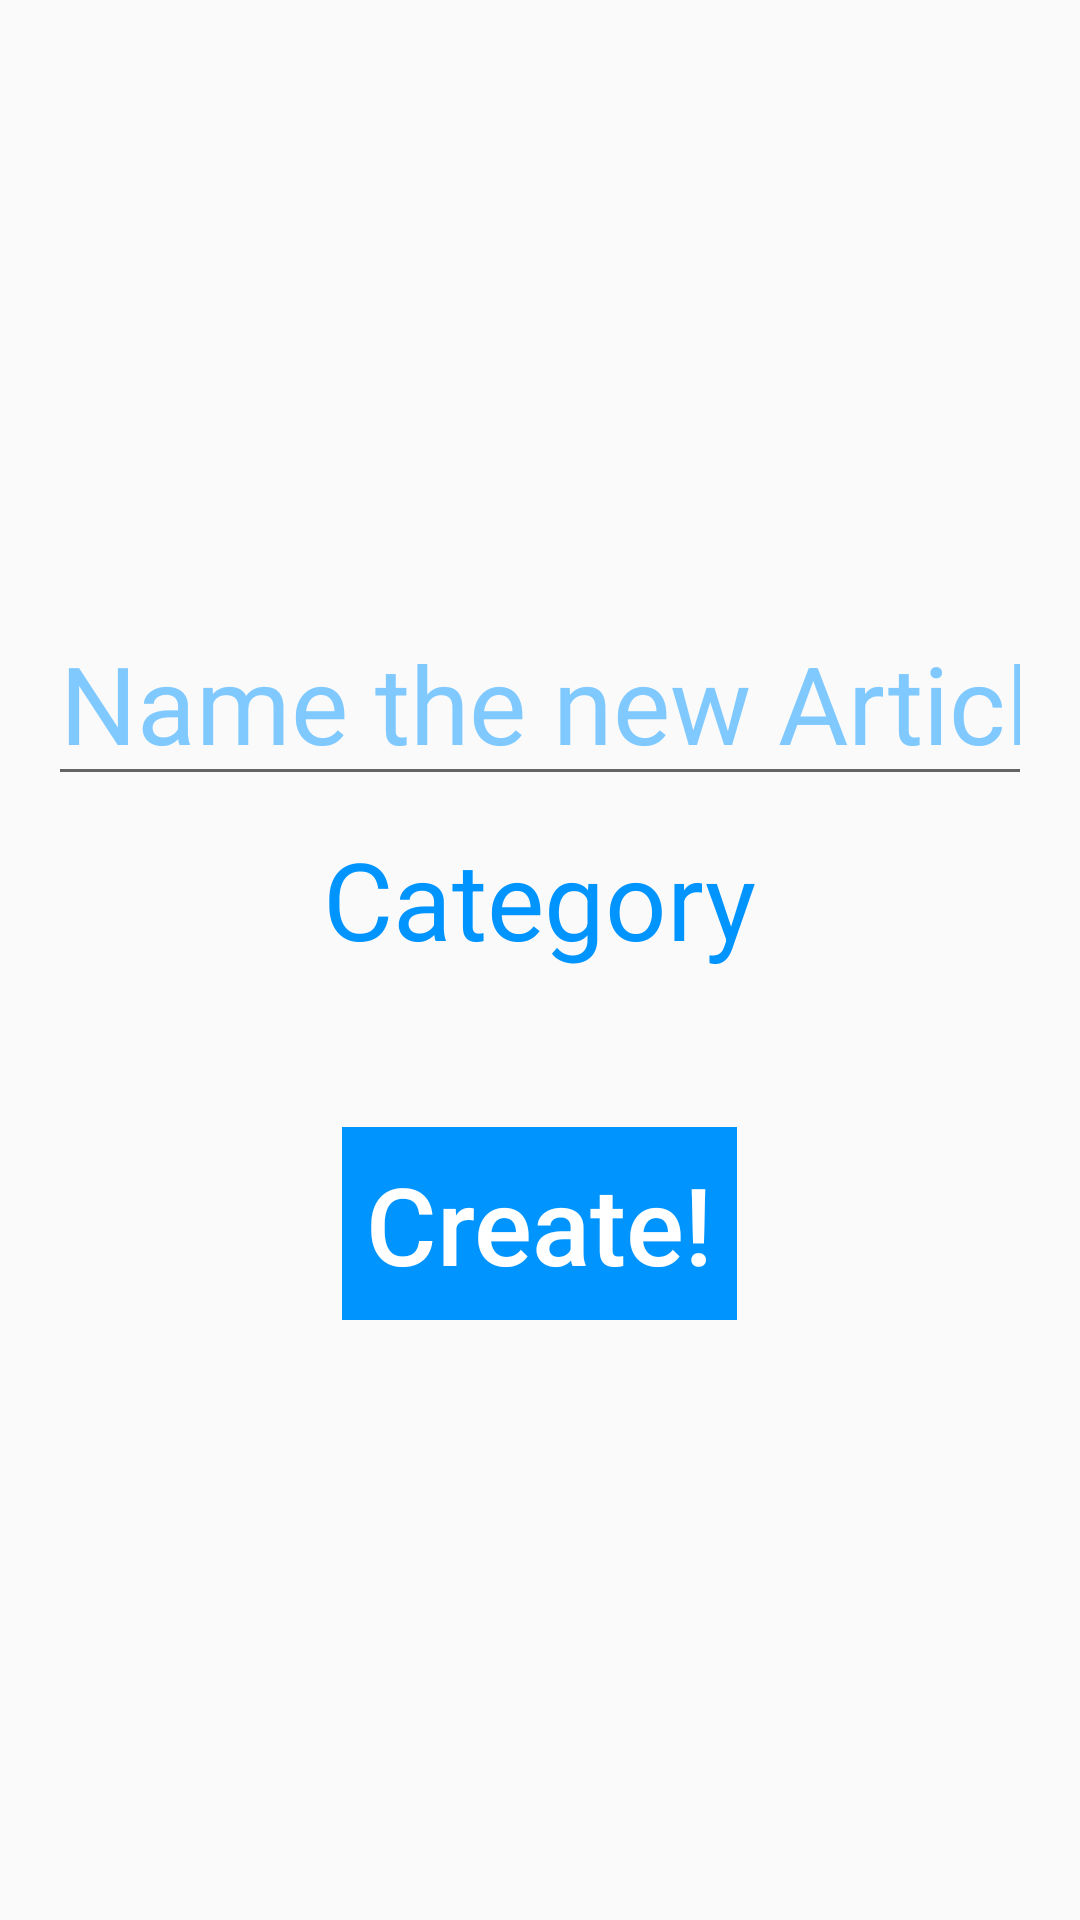

Reconstruct the res/layout file that produces this screen, plus the resources it refers to.
<!-- AndroidManifest.xml: application theme AppTheme -->
<!-- res/layout/activity_create_article.xml -->
<?xml version="1.0" encoding="utf-8"?>
<LinearLayout xmlns:android="http://schemas.android.com/apk/res/android"
    xmlns:tools="http://schemas.android.com/tools"
    android:layout_width="match_parent"
    android:layout_height="match_parent"
    android:paddingBottom="@dimen/activity_vertical_margin"
    android:paddingLeft="@dimen/activity_horizontal_margin"
    android:paddingRight="@dimen/activity_horizontal_margin"
    android:paddingTop="@dimen/activity_vertical_margin"
    android:orientation="vertical"
    tools:context="com.averi.worldscribe.CreateArticleActivity"
    android:id="@+id/root"
    android:gravity="center">

    <EditText
        android:layout_width="wrap_content"
        android:layout_height="wrap_content"
        android:id="@+id/articleName"
        android:inputType="text"
        android:hint="@string/articleNameHint"
        android:textSize="@dimen/headerTextSize"
        android:textColor="?attr/colorPrimary"
        android:textColorHint="?attr/colorPrimaryDark" />

    <Space
        android:layout_width="0dp"
        android:layout_height="@dimen/verticalSpacing" />

    <TextView
        android:layout_width="wrap_content"
        android:layout_height="wrap_content"
        android:id="@+id/textView"
        android:text="@string/categoryText"
        android:textSize="@dimen/headerTextSize"
        android:textColor="?attr/colorPrimary" />

    <Space
        android:layout_width="0dp"
        android:layout_height="@dimen/verticalSpacing" />

    <Spinner
        android:layout_width="wrap_content"
        android:layout_height="wrap_content"
        android:id="@+id/categorySelection"
        android:background="@drawable/border" />

    <Space
        android:layout_width="0dp"
        android:layout_height="@dimen/headerSpacing" />

    <Button
        android:layout_width="wrap_content"
        android:layout_height="wrap_content"
        android:text="@string/createButtonText"
        android:id="@+id/create"
        android:textAllCaps="false"
        android:textColor="@android:color/white"
        android:background="?attr/colorPrimary"
        android:textSize="@dimen/headerTextSize"
        android:padding="@dimen/buttonPadding"
        android:enabled="false"
        android:onClick="createWorld" />
</LinearLayout>
<!-- resources referenced by this layout -->
<resources>
  <dimen name="activity_horizontal_margin">16dp</dimen>
  <dimen name="activity_vertical_margin">16dp</dimen>
  <dimen name="buttonPadding">8dp</dimen>
  <dimen name="headerSpacing">40dp</dimen>
  <dimen name="headerTextSize">36sp</dimen>
  <dimen name="verticalSpacing">10dp</dimen>
  <!-- drawable border (drawable) -->
  <?xml version="1.0" encoding="UTF-8"?>
  <shape xmlns:android="http://schemas.android.com/apk/res/android">
      <stroke android:width="@dimen/borderWidth" android:color="?attr/colorPrimary" />
      <padding android:left="1dp" android:top="1dp" android:right="1dp"
          android:bottom="1dp" />
  </shape>
  <string name="articleNameHint">Name the new Article</string>
  <string name="categoryText">Category</string>
  <string name="createButtonText">Create!</string>
  <style name="AppTheme" parent="Theme.AppCompat.Light.NoActionBar">
          
          <item name="android:name">Sky Blue</item>
          <item name="android:actionOverflowButtonStyle">@style/OverflowStyle</item>
          <item name="colorPrimary">@color/averiBlue</item>
          <item name="colorPrimaryDark">@color/averiBlueHighlight</item>
          <item name="colorAccent">@color/averiBlue</item>
          <item name="actionMenuTextColor">@android:color/white</item>
      </style>
  <dimen name="borderWidth">3dp</dimen>
  <style name="OverflowStyle" parent="@style/Widget.AppCompat.Light.ActionButton.Overflow">
          <item name="android:src">@drawable/overflow_button</item>
      </style>
  <color name="averiBlue">#0094ff</color>
  <color name="averiBlueHighlight">#7fc9ff</color>
  <!-- drawable overflow_button: png bitmap (drawable-hdpi, 449 bytes) -->
</resources>
